Run: headless pygame with SDL's dummy video driver; simulated clock (each Clock.tick advances the game by its frame time, no real sleeping); random seed 0; keys injected as events and as key.get_pressed() state; mouse plan: one left click at the window centre at the start of phase 2, then a move to the lower-right quarter at the start of phase 3.
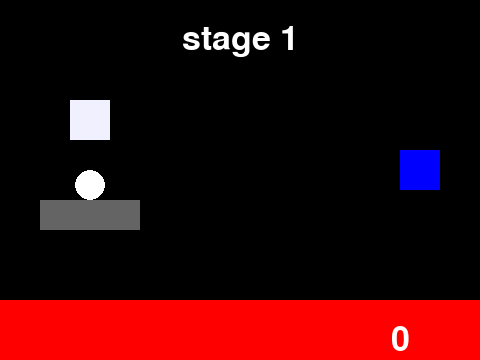
Frame 1 of 4 · flips 1–60 · no input
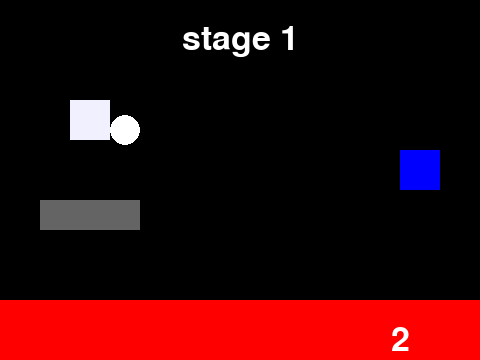
Frame 2 of 4 · flips 61–180 · clicked the window centre · tapped SPACE, RETURN · held RIGHT (→), D
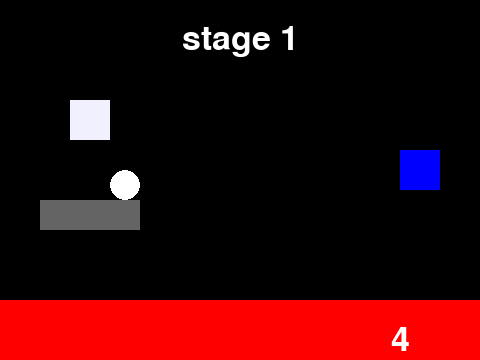
Frame 3 of 4 · flips 181–300 · moved the mouse to the lower-right quarter · held DOWN (↓), S
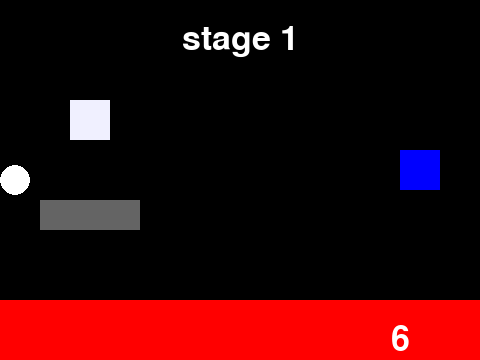
Frame 4 of 4 · flips 301–420 · held LEFT (←), A, UP (↑), W

The pygame program that drew these frames:

import pygame as p
import math as m

# 초기화 및 기본설정
p.init()
background=p.display.set_mode((480,360))
p.display.set_caption('Swing&Run')
fps=p.time.Clock()

# 변수
gravity_on=True
swing_on=False
jump=False
ground=300
gravity_power=0.5
jump_power=-10
now_stage=None
colliding_side=None

# 스윙변수
point=None
r=None
angle=None
속도=0
가속도=0
중력가속도=0.003
공기저항=0.98
최대속도=0.2

# 기타 자료형
pressed_keys={p.K_a:False,p.K_d:False}
point=[0,0]
character_pos=p.Vector2(70,300)
overswing_speed=p.Vector2(0,0)

# 클래스 스테이지
class stage:
    def __init__(self,name):
        self.name=name
        self.obstacles=[0,0]
        self.obstacles_red=[0,0]
        self.start_point=None
        self.end_point=None
    def stage_complete(self,next):
        global now_stage,character_pos
        now_stage=next
        character_pos=p.Vector2(next.start_point.center)

# 스테이지1
stage_1=stage('stage 1')
stage_1.obstacles=[
    p.Rect(40,200,100,30)
]
stage_1.obstacles_red=[
    p.Rect(0,300,480,60)
]
stage_1.start_point=p.Rect(70,100,40,40)
stage_1.end_point=p.Rect(400,150,40,40)

# 스테이지2
stage_2=stage('stage 2')
stage_2.obstacles=[
    p.Rect(40,200,100,30)
]
stage_2.obstacles_red=[
    p.Rect(0,300,480,60),
    p.Rect(220,100,40,270)
]
stage_2.start_point=p.Rect(70,100,40,40)
stage_2.end_point=p.Rect(400,260,40,40)

# 스테이지3
stage_3=stage('stage 3')
stage_3.obstacles=[
    p.Rect(30,120,100,30),
    p.Rect(30,270,150,30)
]
stage_3.obstacles_red=[
    p.Rect(0,150,360,30),
    p.Rect(0,300,480,60)
]
stage_3.start_point=p.Rect(70,10,40,40)
stage_3.end_point=p.Rect(70,200,40,40)

# 스테이지4
stage_4=stage('stage 4')
stage_4.obstacles=[
    p.Rect(0,200,100,30),
    p.Rect(360,140,100,30)
]
stage_4.obstacles_red=[
    p.Rect(0,300,480,60),
    p.Rect(160,130,40,240),
    p.Rect(280,0,40,170)
]
stage_4.start_point=p.Rect(30,130,40,40)
stage_4.end_point=p.Rect(390,70,40,40)

# 스테이지5
stage_5=stage('stage 5')
stage_5.obstacles=[
    p.Rect(0,270,100,30),
    p.Rect(360,140,100,30)
]
stage_5.obstacles_red=[
    p.Rect(0,300,480,60),
    p.Rect(150,130,50,50),
    p.Rect(0,0,200,130),
    p.Rect(290,130,40,170)
]
stage_5.start_point=p.Rect(30,220,40,40)
stage_5.end_point=p.Rect(390,70,40,40)

# 스테이지6
stage_6=stage('stage 6')
stage_6.obstacles=[
    p.Rect(0,270,100,30),
    p.Rect(360,270,100,30)
]
stage_6.obstacles_red=[
    p.Rect(0,300,480,60),
    p.Rect(100,100,30,240),
    p.Rect(100,80,270,30),
    p.Rect(210,180,270,30)
]
stage_6.start_point=p.Rect(30,220,40,40)
stage_6.end_point=p.Rect(390,220,40,40)

# 1스테이지부터 시작
now_stage=stage_1
character_pos=p.Vector2(stage_1.start_point.center)

# 텍스트 추가
Font=p.font.Font(None,50)
message=Font.render(now_stage.name,True,(255,255,255))
message_location=message.get_rect(center=(background.get_width()//2,40))
time=p.time.get_ticks()
timer=Font.render(str(time//1000),True,(255,255,255))
timer_location=timer.get_rect(center=(400,340))

# 스윙 초기설정 함수
def swing_start():
    global point,r,angle,swing_on,gravity_on,속도,가속도
    gravity_on=False
    point=p.mouse.get_pos()
    r=m.dist(character_pos,point)
    angle=m.atan2(character_pos.x - point[0], character_pos.y - point[1])
    swing_on=True
    속도=0
    가속도=0

# 스윙 끝내기 함수
def swing_end():
    global overswing_speed,swing_on,gravity_on
    if swing_on==True:
        overswing_speed = p.Vector2(m.cos(angle), -m.sin(angle)) * 속도 * 100
        swing_on = False
        gravity_on = True

# 물체 충돌 함수
def colliding(rect):
    closest_x=max(rect.left,(min(character_pos.x,rect.right)))
    closest_y=max(rect.top,(min(character_pos.y,rect.bottom)))
    distance=m.sqrt((character_pos.x-closest_x)**2+(character_pos.y-closest_y)**2)
    return distance<=15

# 메인루프
play=True
while play:

     # 창종료 및 방향키 입력
    for event in p.event.get():
        if event.type == p.QUIT:
            play=False
        if event.type == p.MOUSEBUTTONDOWN:
            if event.button == 1:
                swing_start()
        if event.type == p.KEYDOWN:
            if event.key in pressed_keys:
                pressed_keys[event.key]=True
            if event.key == p.K_w and character_pos.y==ground:
                overswing_speed[1]=jump_power
            if event.key == p.K_e:
                swing_end()
        if event.type == p.KEYUP:
            if event.key in pressed_keys:
                pressed_keys[event.key]=False

    # 중력적용중
    if gravity_on:

        # 좌우이동
        if pressed_keys[p.K_a]:
            character_pos.x-=5
        if pressed_keys[p.K_d]:
            character_pos.x+=5

        # 캐릭터 위치설정
        character_pos.x+=overswing_speed.x
        character_pos.y+=overswing_speed.y
        if character_pos.y<ground:
            overswing_speed[1]+=gravity_power
        else:
            character_pos.y=ground
            overswing_speed=p.Vector2(0,0)

    # 스윙중
    if swing_on:

        # 스윙중에 방향키 입력으로 속도 변화
        if pressed_keys[p.K_a]:
            속도-=0.003
        if pressed_keys[p.K_d]:
            속도+=0.003

        # 물리엔진 계산
        가속도=-중력가속도*m.sin(angle)
        속도+=가속도
        if 속도>최대속도:
            속도=최대속도
        elif 속도<-최대속도:
            속도=-최대속도
        angle+=속도
        속도*=공기저항
        character_pos.x=point[0]+r*m.sin(angle)
        character_pos.y=point[1]+r*m.cos(angle)

    # 벽뚫 방지
    if character_pos.x+15>480:
        character_pos.x=480-15
        swing_end()
    if character_pos.x-15<0:
        character_pos.x=0+15
        swing_end()
    if character_pos.y-15<0:
        character_pos.y=0+15
        swing_end()

    # 스테이지 조정
    if now_stage==stage_1:
        next_stage=stage_2
    elif now_stage==stage_2:
        next_stage=stage_3
    elif now_stage==stage_3:
        next_stage=stage_4
    elif now_stage==stage_4:
        next_stage=stage_5
    elif now_stage==stage_5:
        next_stage=stage_6
    elif now_stage==stage_6:
        next_stage=stage_1

    # 스테이지 클리어
    if colliding(now_stage.end_point):
        now_stage.stage_complete(next_stage)
        swing_end()
        overswing_speed=p.Vector2(0,0)

    # 지정된 위치에 그리기
    background.fill((0,0,0))
    
    for Rect in now_stage.obstacles:
        p.draw.rect(background,(100,100,100),Rect)
    for Rect in now_stage.obstacles:
        if colliding(Rect):
            if Rect.top-character_pos.y>=0:
                swing_end()
                ground=Rect.top-15
                break
    else:
        ground=300 #이게 되네 역시 갓 GPT 갓 for-else문
            
    for Rect_red in now_stage.obstacles_red:
        p.draw.rect(background,(255,0,0),Rect_red)
        if colliding(Rect_red):
            swing_end()
            overswing_speed=p.Vector2(0,0)
            character_pos=p.Vector2(now_stage.start_point.center)

    p.draw.rect(background,(0,0,255),now_stage.end_point)
    p.draw.rect(background,(240,240,255),now_stage.start_point)
    p.draw.circle(background,(255,255,255),(int(character_pos.x),int(character_pos.y)),15)
    
    if swing_on:
        p.draw.circle(background,(255,255,255),point,7)
        p.draw.line(background,(255,255,255),point,(int(character_pos.x),int(character_pos.y)),3)

    background.blit(message,message_location)
    background.blit(timer,timer_location)
    p.display.update()

    # 스테이지 텍스트 변경
    message=Font.render(now_stage.name,True,(255,255,255))

    # 시간추가
    time=p.time.get_ticks()
    timer=Font.render(str(time//1000),True,(255,255,255))

    # 프레임 유지
    fps.tick(60)

p.quit()
